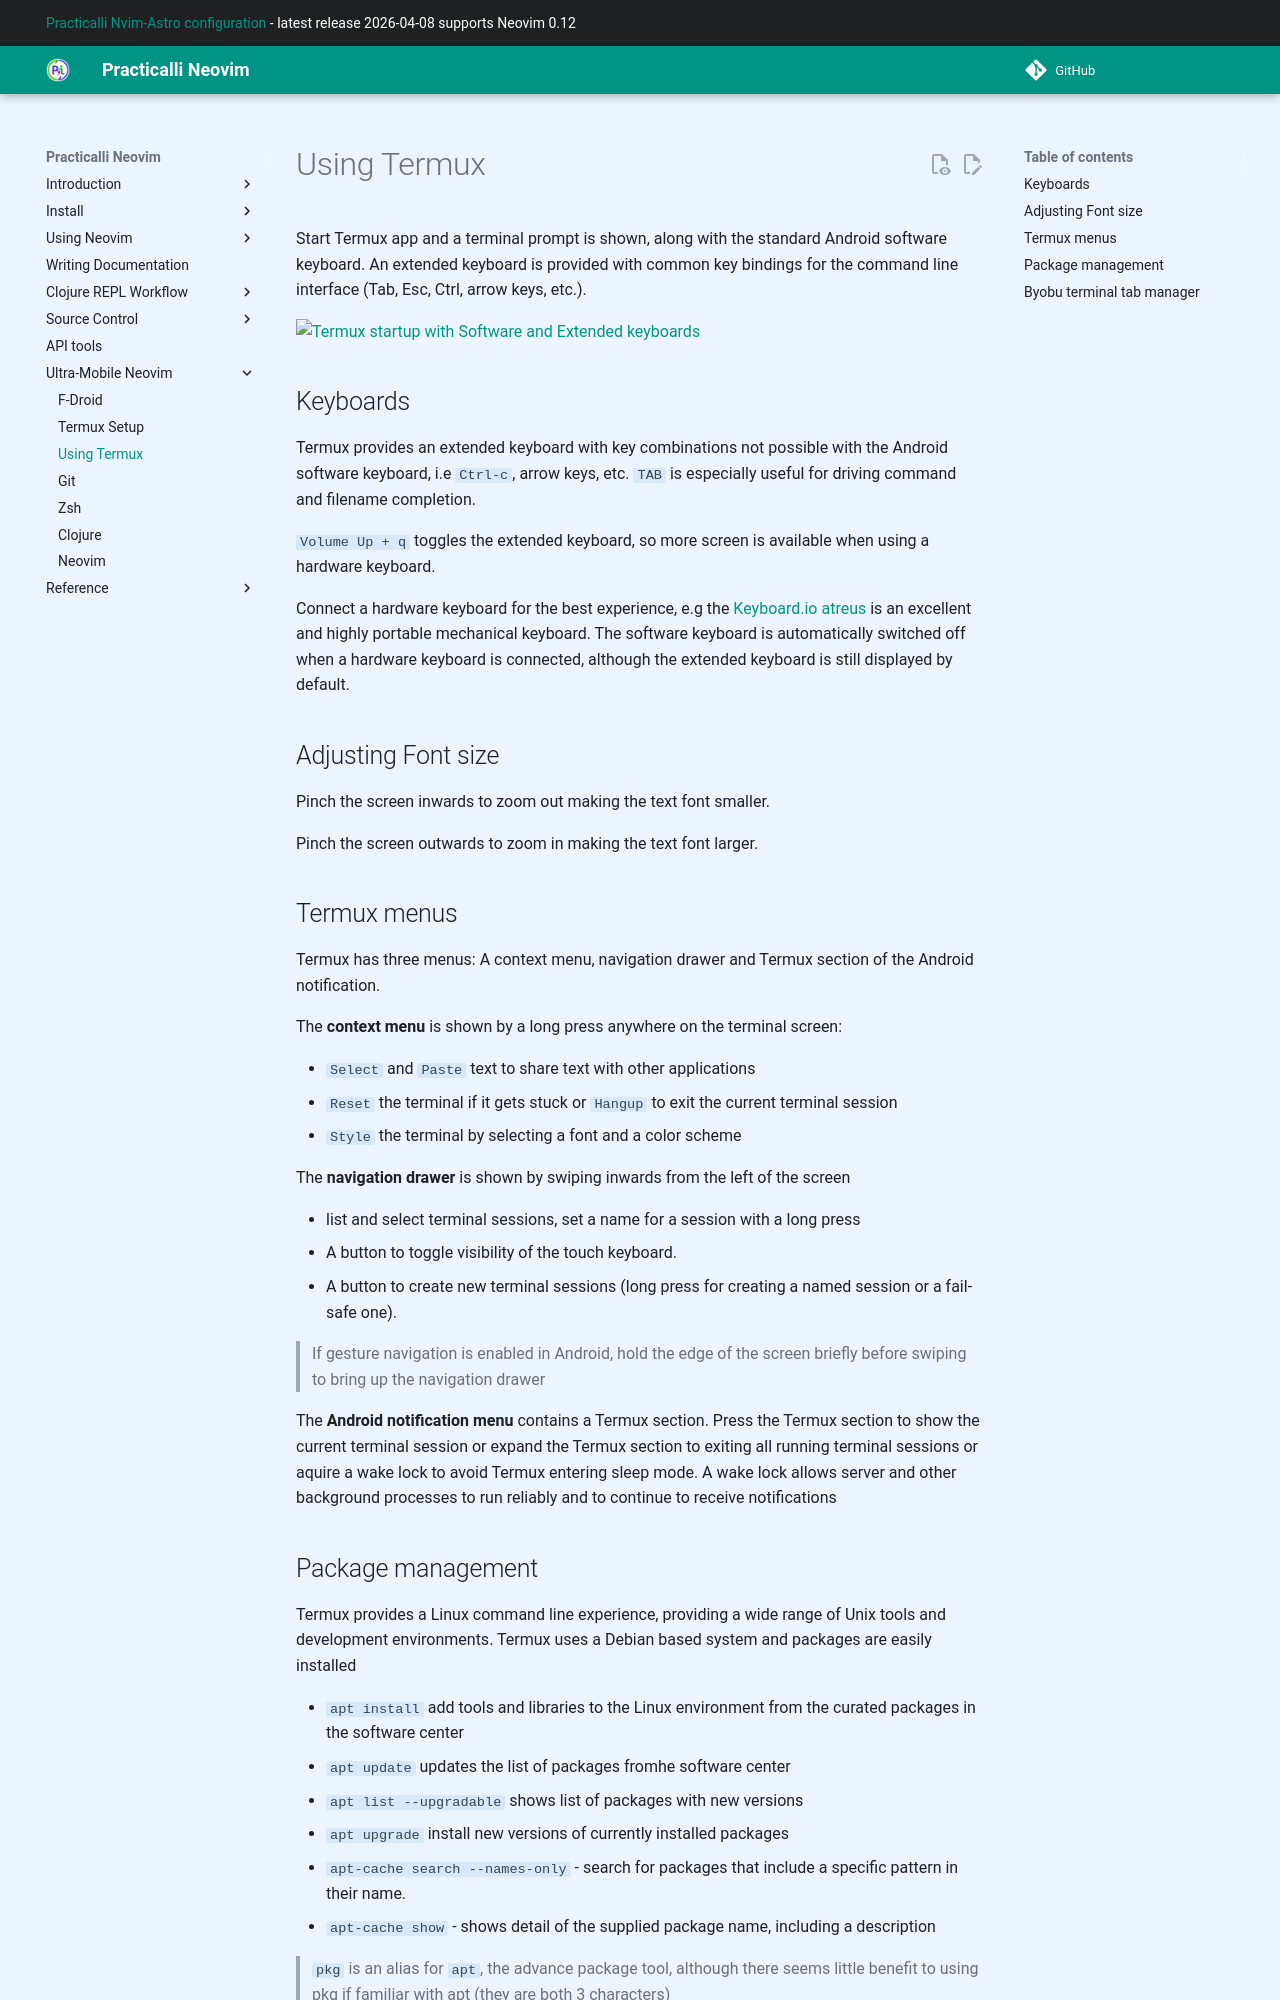

repository: practicalli/neovim · page: termux/using-termux/index.html · generator: mkdocs

# Using Termux

Start Termux app and a terminal prompt is shown, along with the standard Android software keyboard.  An extended keyboard is provided with common key bindings for the command line interface (Tab, Esc, Ctrl, arrow keys, etc.).

![Termux startup with Software and Extended keyboards](https://raw.githubusercontent.com/practicalli/graphic-design/live/termux/termux-startup-tablet.jpeg)


## Keyboards

Termux provides an extended keyboard with key combinations not possible with the Android software keyboard, i.e `Ctrl-c`, arrow keys, etc.  `TAB` is especially useful for driving command and filename completion.

`Volume Up + q` toggles the extended keyboard, so more screen is available when using a hardware keyboard.

Connect a hardware keyboard for the best experience, e.g the [Keyboard.io atreus](https://shop.keyboard.io/products/keyboardio-atreus) is an excellent and highly portable mechanical keyboard. The software keyboard is automatically switched off when a hardware keyboard is connected, although the extended keyboard is still displayed by default.


## Adjusting Font size

Pinch the screen inwards to zoom out making the text font smaller.

Pinch the screen outwards to zoom in making the text font larger.


## Termux menus

Termux has three menus: A context menu, navigation drawer and Termux section of the Android notification.

The **context menu** is shown by a long press anywhere on the terminal screen:

* `Select` and `Paste` text to share text with other applications
* `Reset` the terminal if it gets stuck or `Hangup` to exit the current terminal session
* `Style` the terminal by selecting a font and a color scheme

The **navigation drawer** is shown by swiping inwards from the left of the screen

* list and select terminal sessions, set a name for a session with a long press
* A button to toggle visibility of the touch keyboard.
* A button to create new terminal sessions (long press for creating a named session or a fail-safe one).

> If gesture navigation is enabled in Android, hold the edge of the screen briefly before swiping to bring up the navigation drawer


The **Android notification menu** contains a Termux section. Press the Termux section to show the current terminal session or expand the Termux section to exiting all running terminal sessions or aquire a wake lock to avoid Termux entering sleep mode. A wake lock allows server and other background processes to run reliably and to continue to receive notifications
